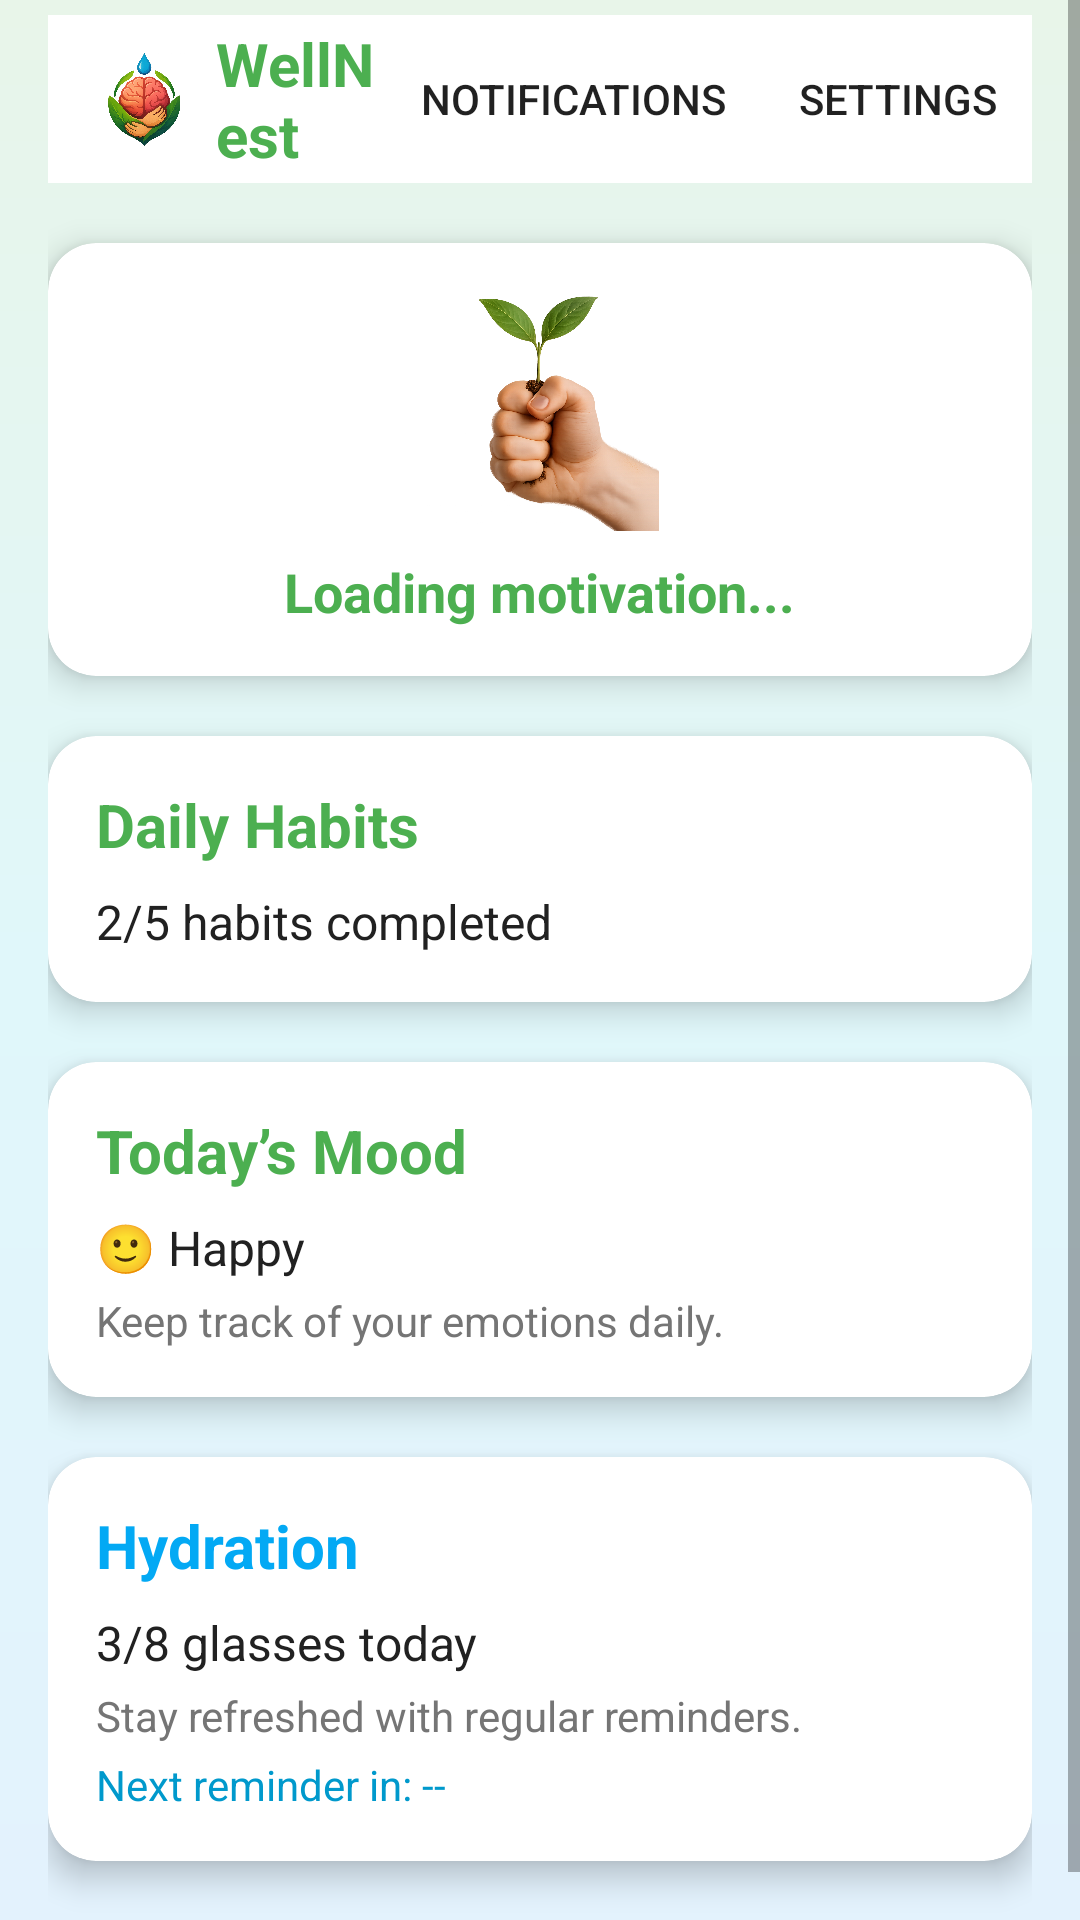

Produce the Android XML layout that renders to this screen, including the resource entries it uses.
<!-- AndroidManifest.xml: application theme Theme.WellNest -->
<!-- res/layout/fragment_home.xml -->
<?xml version="1.0" encoding="utf-8"?>
<FrameLayout xmlns:android="http://schemas.android.com/apk/res/android"
    xmlns:app="http://schemas.android.com/apk/res-auto"
    android:layout_width="match_parent"
    android:layout_height="match_parent"
    android:background="@drawable/bg_gradient_home"
    android:fitsSystemWindows="true">

    <ScrollView
        android:layout_width="match_parent"
        android:layout_height="match_parent"
        android:fillViewport="true"
        android:background="@android:color/transparent">

        <LinearLayout
            android:orientation="vertical"
            android:layout_width="match_parent"
            android:layout_height="wrap_content"
            android:gravity="center_horizontal"
            android:paddingStart="16dp"
            android:paddingEnd="16dp"
            android:paddingBottom="16dp"
            android:paddingTop="5dp">

            
            <include
                layout="@layout/toolbar_main"
                android:layout_width="match_parent"
                android:layout_height="wrap_content"
                android:layout_marginBottom="20dp" />

            
            <androidx.cardview.widget.CardView
                android:layout_width="match_parent"
                android:layout_height="wrap_content"
                android:layout_marginBottom="20dp"
                app:cardCornerRadius="16dp"
                app:cardElevation="6dp"
                app:cardBackgroundColor="@color/colorCard">

                <LinearLayout
                    android:layout_width="match_parent"
                    android:layout_height="wrap_content"
                    android:orientation="vertical"
                    android:gravity="center"
                    android:padding="16dp">

                    <ImageView
                        android:id="@+id/motivationImage"
                        android:layout_width="80dp"
                        android:layout_height="80dp"
                        android:src="@drawable/motivation_leaf"
                        android:contentDescription="Motivational Image" />

                    <TextView
                        android:id="@+id/motivationText"
                        android:layout_width="wrap_content"
                        android:layout_height="wrap_content"
                        android:layout_marginTop="8dp"
                        android:text="Loading motivation..."
                        android:textSize="18sp"
                        android:textStyle="bold"
                        android:textColor="@color/colorPrimary"
                        android:textAlignment="center" />
                </LinearLayout>
            </androidx.cardview.widget.CardView>

            
            <androidx.cardview.widget.CardView
                android:layout_width="match_parent"
                android:layout_height="wrap_content"
                android:layout_marginBottom="20dp"
                app:cardCornerRadius="16dp"
                app:cardElevation="6dp"
                app:cardBackgroundColor="@color/colorCard">

                <LinearLayout
                    android:orientation="vertical"
                    android:padding="16dp"
                    android:layout_width="match_parent"
                    android:layout_height="wrap_content">

                    <TextView
                        android:text="Daily Habits"
                        android:textSize="20sp"
                        android:textStyle="bold"
                        android:textColor="@color/colorPrimary"
                        android:layout_width="wrap_content"
                        android:layout_height="wrap_content" />

                    <TextView
                        android:id="@+id/tvHabitProgress"
                        android:text="2/5 habits completed"
                        android:textSize="16sp"
                        android:textColor="@color/colorTextDark"
                        android:layout_marginTop="8dp"
                        android:layout_width="wrap_content"
                        android:layout_height="wrap_content" />
                </LinearLayout>
            </androidx.cardview.widget.CardView>

            
            <androidx.cardview.widget.CardView
                android:layout_width="match_parent"
                android:layout_height="wrap_content"
                android:layout_marginBottom="20dp"
                app:cardCornerRadius="16dp"
                app:cardElevation="6dp"
                app:cardBackgroundColor="@color/colorCard">

                <LinearLayout
                    android:orientation="vertical"
                    android:padding="16dp"
                    android:layout_width="match_parent"
                    android:layout_height="wrap_content">

                    <TextView
                        android:text="Today’s Mood"
                        android:textSize="20sp"
                        android:textStyle="bold"
                        android:textColor="@color/colorPrimary"
                        android:layout_width="wrap_content"
                        android:layout_height="wrap_content" />

                    <TextView
                        android:id="@+id/tvTodayMood"
                        android:text="🙂 Happy"
                        android:textSize="16sp"
                        android:textColor="@color/colorTextDark"
                        android:layout_marginTop="8dp"
                        android:layout_width="wrap_content"
                        android:layout_height="wrap_content" />

                    <TextView
                        android:text="Keep track of your emotions daily."
                        android:textSize="14sp"
                        android:textColor="@color/colorTextLight"
                        android:layout_marginTop="4dp"
                        android:layout_width="wrap_content"
                        android:layout_height="wrap_content" />
                </LinearLayout>
            </androidx.cardview.widget.CardView>

            
            <androidx.cardview.widget.CardView
                android:layout_width="match_parent"
                android:layout_height="wrap_content"
                android:layout_marginBottom="20dp"
                app:cardCornerRadius="16dp"
                app:cardElevation="6dp"
                app:cardBackgroundColor="@color/colorCard">

                <LinearLayout
                    android:orientation="vertical"
                    android:padding="16dp"
                    android:layout_width="match_parent"
                    android:layout_height="wrap_content">

                    <TextView
                        android:text="Hydration"
                        android:textSize="20sp"
                        android:textStyle="bold"
                        android:textColor="@color/colorAccent"
                        android:layout_width="wrap_content"
                        android:layout_height="wrap_content" />

                    <TextView
                        android:id="@+id/tvHydration"
                        android:text="3/8 glasses today"
                        android:textSize="16sp"
                        android:textColor="@color/colorTextDark"
                        android:layout_marginTop="8dp"
                        android:layout_width="wrap_content"
                        android:layout_height="wrap_content" />

                    <TextView
                        android:text="Stay refreshed with regular reminders."
                        android:textSize="14sp"
                        android:textColor="@color/colorTextLight"
                        android:layout_marginTop="4dp"
                        android:layout_width="wrap_content"
                        android:layout_height="wrap_content" />

                    <TextView
                        android:id="@+id/tvNextAlarmCountdown"
                        android:layout_width="wrap_content"
                        android:layout_height="wrap_content"
                        android:text="Next reminder in: --"
                        android:textSize="14sp"
                        android:textColor="@android:color/holo_blue_dark"
                        android:layout_marginTop="4dp" />
                </LinearLayout>
            </androidx.cardview.widget.CardView>

        </LinearLayout>
    </ScrollView>
</FrameLayout>
<!-- res/layout/toolbar_main.xml (included above) -->
<?xml version="1.0" encoding="utf-8"?>
<com.google.android.material.appbar.MaterialToolbar
    xmlns:android="http://schemas.android.com/apk/res/android"
    xmlns:app="http://schemas.android.com/apk/res-auto"
    android:id="@+id/topAppBar"
    android:layout_width="match_parent"
    android:layout_height="?attr/actionBarSize"
    android:background="@color/colorCard"
    app:menu="@menu/toolbar_menu">

    <LinearLayout
        android:orientation="horizontal"
        android:gravity="center_vertical"
        android:layout_width="wrap_content"
        android:layout_height="match_parent">

        <ImageView
            android:id="@+id/toolbarLogo"
            android:src="@drawable/ic_wellnest_logo"
            android:layout_width="32dp"
            android:layout_height="32dp"
            android:layout_marginEnd="8dp"
            android:contentDescription="WellNest Logo" />

        
        <TextView
            android:id="@+id/toolbarTitle"
            android:text="WellNest"
            android:textSize="20sp"
            android:textStyle="bold"
            android:textColor="@color/colorPrimary"
            android:layout_width="wrap_content"
            android:layout_height="wrap_content" />
    </LinearLayout>
</com.google.android.material.appbar.MaterialToolbar>
<!-- resources referenced by this layout -->
<resources>
  <color name="colorAccent">#03A9F4</color>
  <color name="colorCard">#FFFFFF</color>
  <color name="colorPrimary">#4CAF50</color>
  <color name="colorTextDark">#212121</color>
  <color name="colorTextLight">#757575</color>
  <!-- drawable bg_gradient_home (drawable) -->
  <?xml version="1.0" encoding="utf-8"?>
  <shape xmlns:android="http://schemas.android.com/apk/res/android"
      android:shape="rectangle">
  
      
      <gradient
          android:type="linear"
          android:angle="270"
          android:startColor="#E8F5E9"
      android:centerColor="#E0F7FA"
      android:endColor="#E3F2FD"
      android:gradientRadius="600"
      android:dither="true" />
  
      
      <corners android:radius="0dp" />
  </shape>
  <!-- drawable ic_wellnest_logo: png bitmap (drawable, 752455 bytes) -->
  <!-- drawable motivation_leaf: png bitmap (drawable, 714105 bytes) -->
  <style name="Theme.WellNest" parent="Theme.MaterialComponents.DayNight.NoActionBar">
          <item name="colorPrimary">@color/colorPrimary</item>
          <item name="colorPrimaryVariant">@color/colorPrimaryDark</item>
          <item name="colorSecondary">@color/colorAccent</item>
          <item name="android:statusBarColor">@color/colorPrimaryDark</item>
          <item name="android:windowBackground">@color/colorBackground</item>
  
          
          <item name="toolbarStyle">@style/CustomToolbar</item>
      </style>
  <color name="colorPrimaryDark">#388E3C</color>
  <color name="colorBackground">#F9F9F9</color>
  <style name="CustomToolbar" parent="Widget.MaterialComponents.Toolbar">
          <item name="titleTextColor">@color/colorTextDark</item>
          <item name="subtitleTextColor">@color/colorTextLight</item>
      </style>
</resources>
